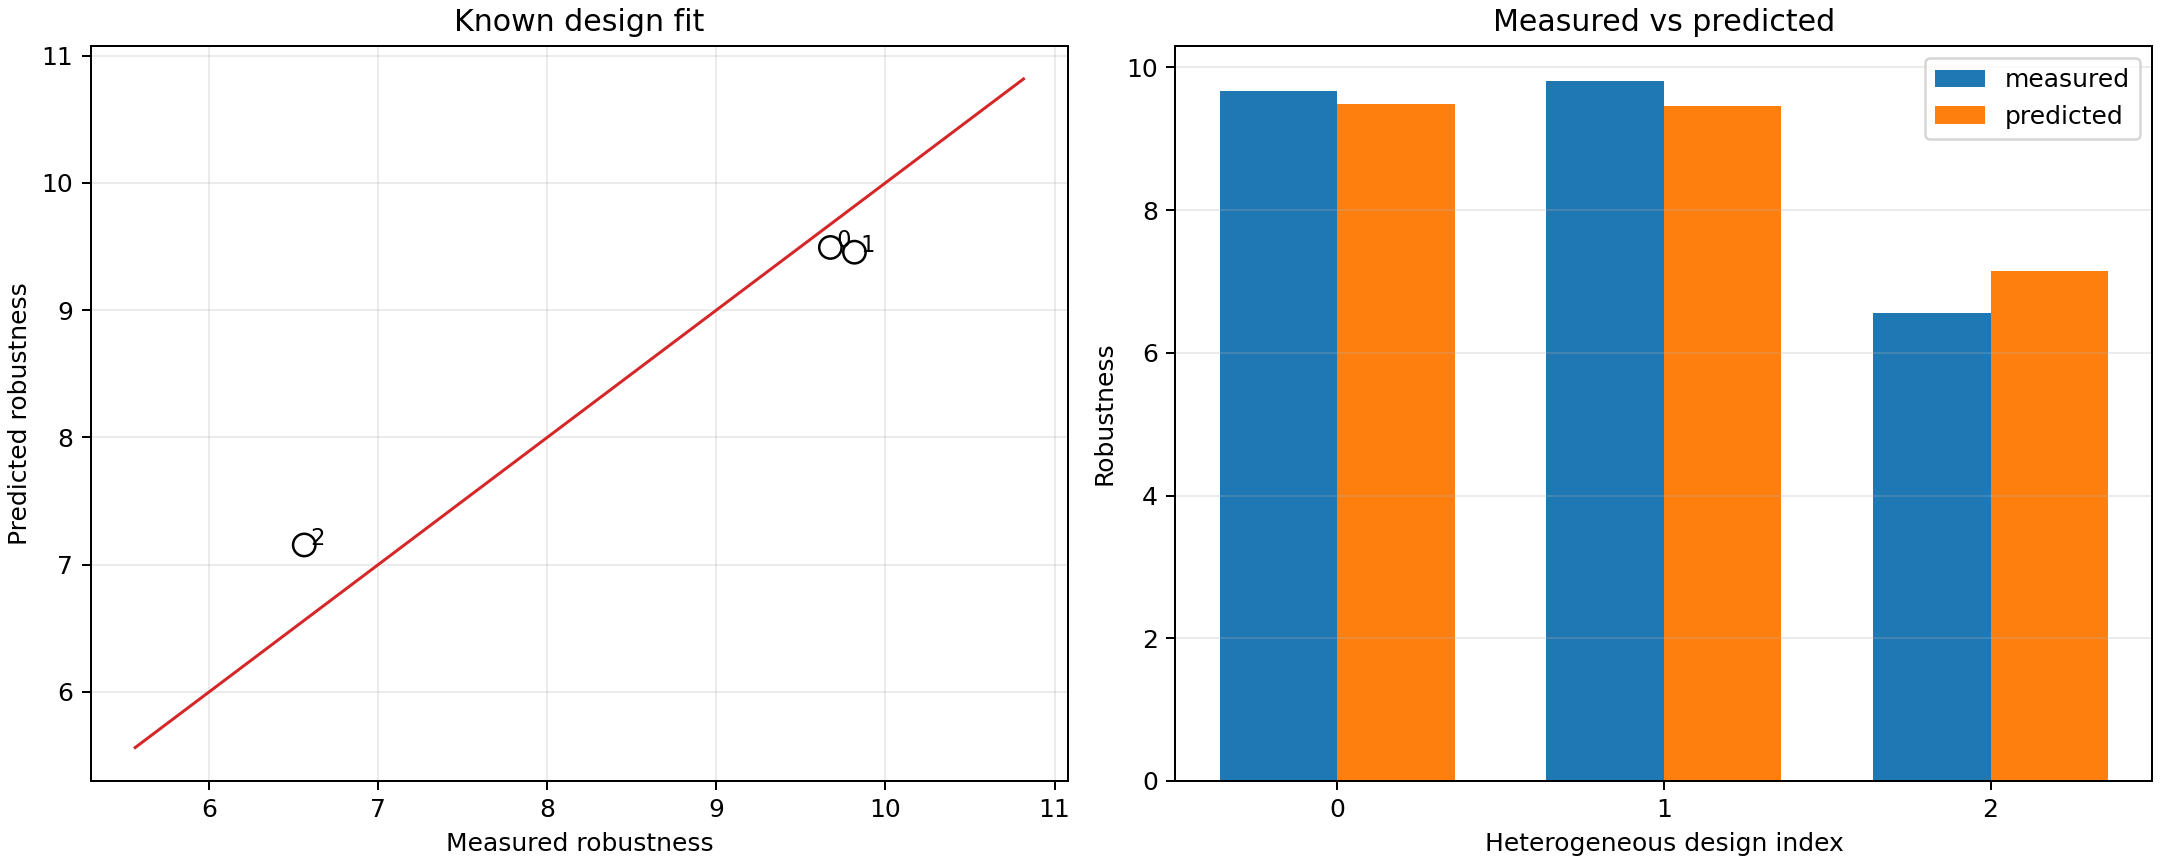

Values plotted in this chart, from the file beside it:
design_index, A_width_ratio, A_attack_angle_deg, B_width_ratio, B_attack_angle_deg, measured_robustness, predicted_robustness, robustness_error, predicted_uncertainty, cardboard_measured_mean, cardboard_measured_std, cardboard_measured_count, cardboard_predicted_mean, cardboard_predicted_std, carpet_measured_mean, carpet_measured_std, carpet_measured_count, carpet_predicted_mean, carpet_predicted_std
0, 0.63, 0.0, 0.9, 30.0, 9.674, 9.492, -0.182, 4.423, 7.578, 3.959, 10, 7.33, 1.249, 15.96, 1.157, 10, 15.98, 0.3838
1, 0.9, 30.0, 0.63, 0.0, 9.816, 9.455, -0.3616, 5.686, 7.188, 4.324, 10, 6.679, 1.314, 17.7, 3.402, 9, 17.78, 1.125
2, 0.63, 30.0, 0.9, 0.0, 6.562, 7.154, 0.5921, 8.343, 2.058, 3.863, 10, 3.021, 1.171, 20.07, 3.549, 10, 19.55, 1.086
